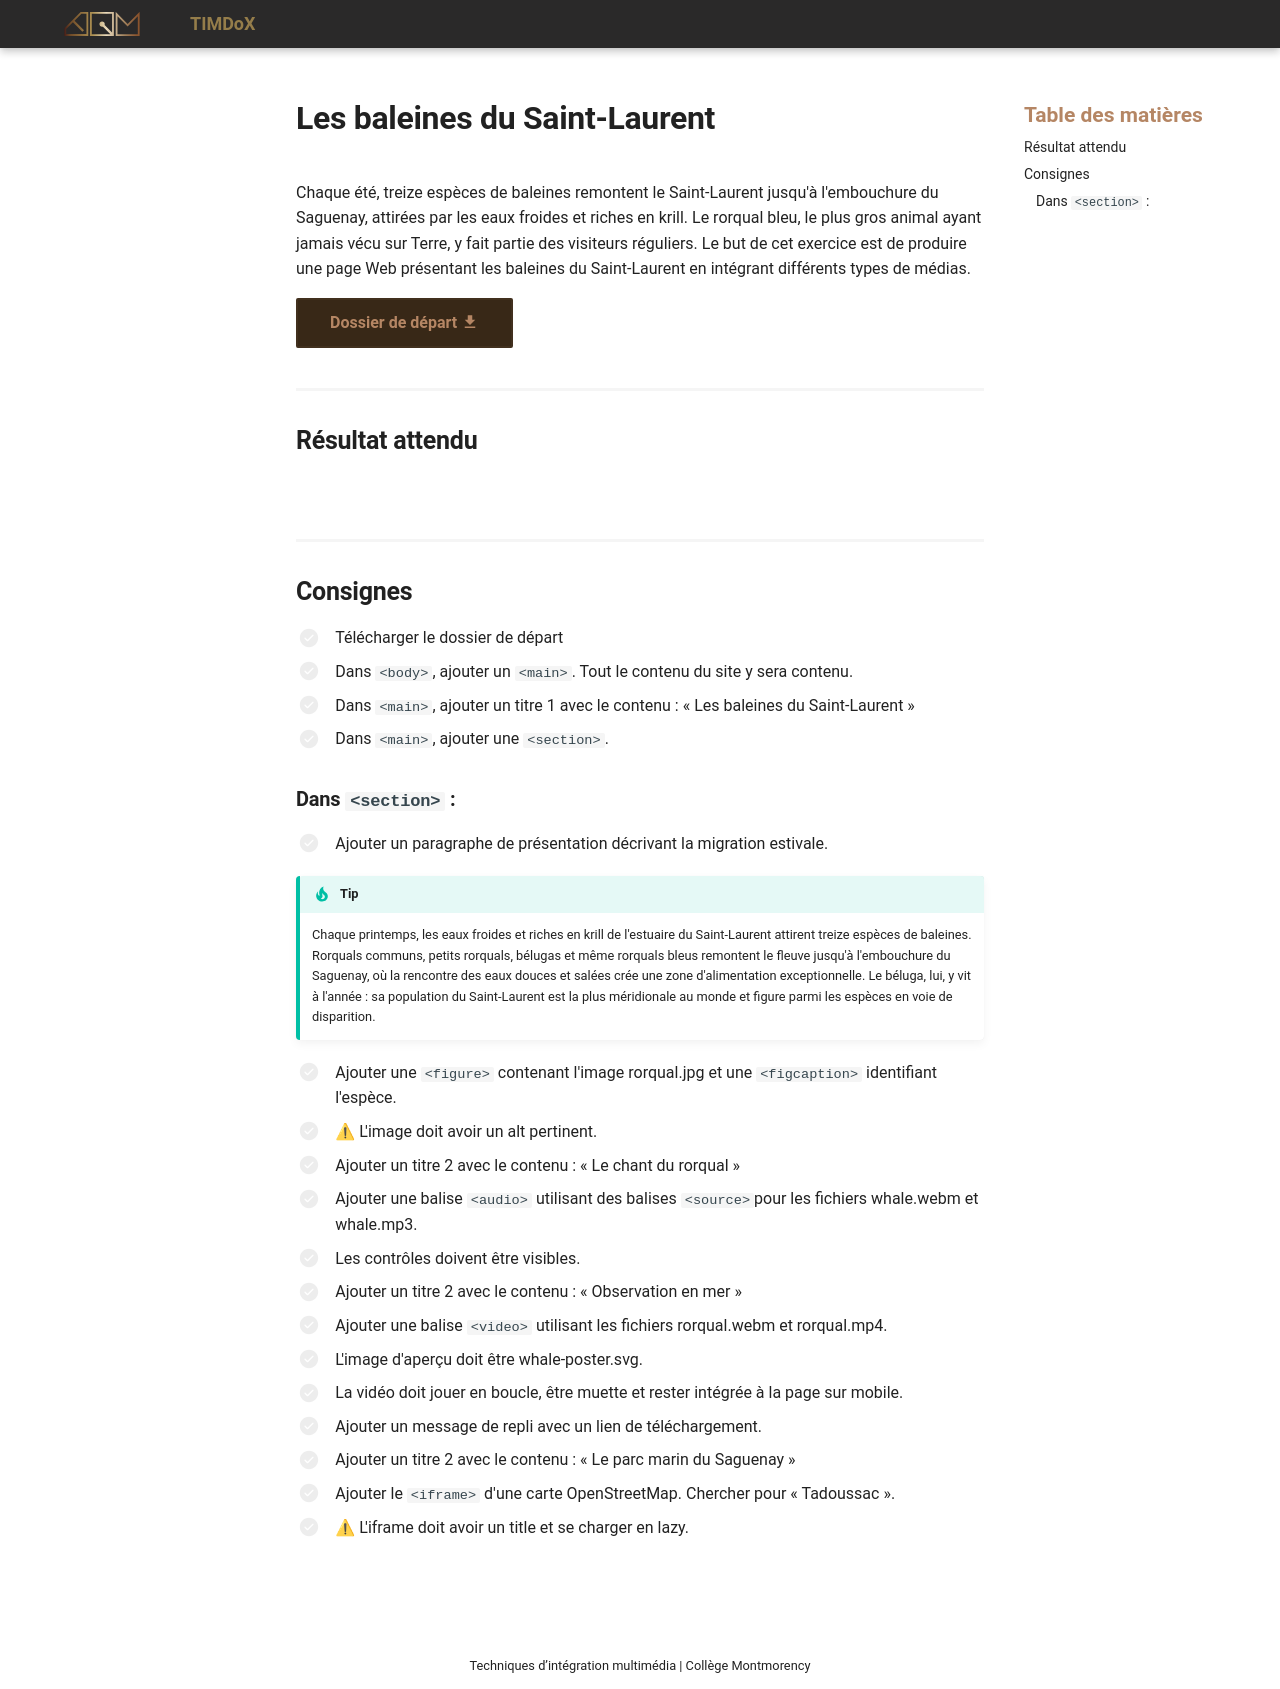

repository: Prof-Inter-Web/timdox · page: 582-111-web1/exercices/les-baleines/index.html · generator: mkdocs

# Les baleines du Saint-Laurent 
Chaque été, treize espèces de baleines remontent le Saint-Laurent jusqu'à l'embouchure du Saguenay, attirées par les eaux froides et riches en krill. Le rorqual bleu, le plus gros animal ayant jamais vécu sur Terre, y fait partie des visiteurs réguliers.
Le but de cet exercice est de produire une page Web présentant les baleines du Saint-Laurent en intégrant différents types de médias.

[Dossier de départ :material-download:](./les-baleines.zip){ .md-button .md-button--primary }


## Résultat attendu
![](./assets/img/top2.png){data-zoom-image}
![](./assets/img/milieu2.png){data-zoom-image}
![](./assets/img/end2.png){data-zoom-image}


## Consignes

- [ ] Télécharger le dossier de départ
- [ ] Dans `<body>`, ajouter un `<main>`. Tout le contenu du site y sera contenu.
- [ ] Dans `<main>`, ajouter un titre 1 avec le contenu : « Les baleines du Saint-Laurent »
- [ ] Dans `<main>`, ajouter une `<section>`.

### Dans `<section>` :

- [ ] Ajouter un paragraphe de présentation décrivant la migration estivale. 
!!! Tip

    Chaque printemps, les eaux froides et riches en krill de l'estuaire du Saint-Laurent attirent treize espèces de baleines. Rorquals communs, petits rorquals, bélugas et même rorquals bleus remontent le fleuve jusqu'à l'embouchure du Saguenay, où la rencontre des eaux douces et salées crée une zone d'alimentation exceptionnelle. Le béluga, lui, y vit à l'année : sa population du Saint-Laurent est la plus méridionale au monde et figure parmi les espèces en voie de disparition.
- [ ] Ajouter une `<figure>` contenant l'image rorqual.jpg et une `<figcaption>` identifiant l'espèce.
- [ ] ⚠ L'image doit avoir un alt pertinent.
- [ ] Ajouter un titre 2 avec le contenu : « Le chant du rorqual »
- [ ] Ajouter une balise `<audio>` utilisant des balises `<source>`pour les fichiers whale.webm et whale.mp3.
- [ ] Les contrôles doivent être visibles.
- [ ] Ajouter un titre 2 avec le contenu : « Observation en mer »
- [ ] Ajouter une balise `<video>` utilisant les fichiers rorqual.webm et rorqual.mp4.
- [ ] L'image d'aperçu doit être whale-poster.svg.
- [ ] La vidéo doit jouer en boucle, être muette et rester intégrée à la page sur mobile.
- [ ] Ajouter un message de repli avec un lien de téléchargement.
- [ ] Ajouter un titre 2 avec le contenu : « Le parc marin du Saguenay »
- [ ] Ajouter le `<iframe>` d'une carte OpenStreetMap. Chercher pour « Tadoussac ».
- [ ] ⚠ L'iframe doit avoir un title et se charger en lazy.
